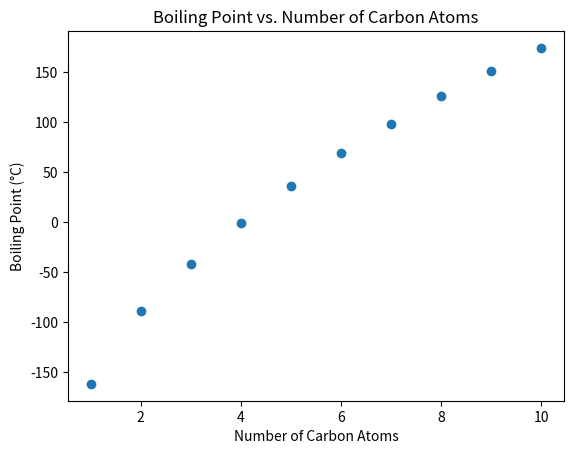

The matplotlib source for this figure:
import matplotlib.pyplot as plt

# Number of carbon atoms in the first 10 straight-chain alkanes
carbons = [1, 2, 3, 4, 5, 6, 7, 8, 9, 10]

# Corresponding boiling points in degrees Celsius
boiling_points = [-161.5, -88.6, -42.1, -0.5, 36.1,
                  68.7, 98.4, 125.6, 150.8, 174.1]

# Create scatterplot
plt.scatter(carbons, boiling_points)

# Add title and axis labels
plt.title("Boiling Point vs. Number of Carbon Atoms")
plt.xlabel("Number of Carbon Atoms")
plt.ylabel("Boiling Point (°C)")

# Display the graph
plt.savefig("AlkaneBoilingPoints.png")
plt.show()
